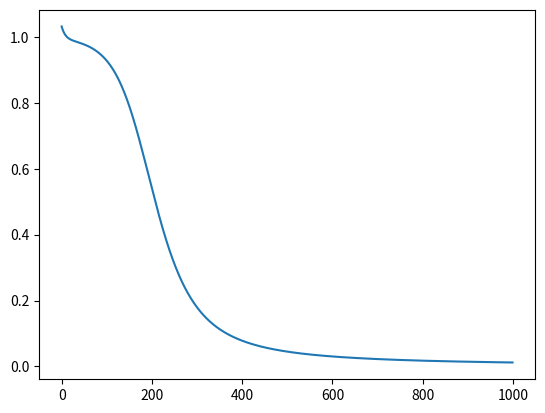

Generate this figure with matplotlib:
import numpy as np
# sigmoid 函数
def sigmoid(x):
    return 1 / (1 + np.exp(-x))

# sigmoid 函数求导
def sigmoid_derivative(x):
    return sigmoid(x) * (1 - sigmoid(x))

class NeuralNetwork:

    # 初始化参数
    def __init__(self, X, y, lr):
        self.input_layer = X
        self.W1 = np.random.rand(self.input_layer.shape[1], 3) # 注意形状
        self.W2 = np.random.rand(3, 1)
        self.y = y
        self.lr = lr
        self.output_layer = np.zeros(self.y.shape)

    # 前向传播
    def forward(self):

        # 实现公式 2，3
        self.hidden_layer = sigmoid(np.dot(self.input_layer, self.W1))
        self.output_layer = sigmoid(np.dot(self.hidden_layer, self.W2))

    # 反向传播
    def backward(self):

        # 实现公式 5
        d_W2 = np.dot(self.hidden_layer.T, (2 * (self.output_layer - self.y) *
                      sigmoid_derivative(np.dot(self.hidden_layer, self.W2))))

        # 实现公式 6
        d_W1 = np.dot(self.input_layer.T, (
               np.dot(2 * (self.output_layer - self.y) * sigmoid_derivative(
               np.dot(self.hidden_layer, self.W2)), self.W2.T) * sigmoid_derivative(
               np.dot(self.input_layer, self.W1))))

        # 参数更新，实现公式 7
        # 因上方是 output_layer - y，此处为 -= 以保证符号一致
        self.W1 -= self.lr * d_W1
        self.W2 -= self.lr * d_W2

from matplotlib import pyplot as plt

# 测试数据
X = np.array([
    [1, 0],
    [0, 1],
    [1, 0],
    [1, 1],
])

y = np.array([[0], [1], [0], [1]])

nn = NeuralNetwork(X, y, lr=0.1) # 定义模型
loss_list = [] # 存放损失数值变化

for i in range(1000):
    nn.forward() # 前向传播
    nn.backward() # 反向传播
    loss = np.sum((y - nn.output_layer) ** 2) # 计算平方损失
    loss_list.append(loss)

print("final loss:", loss)
plt.plot(loss_list) # 绘制 loss 曲线变化图
